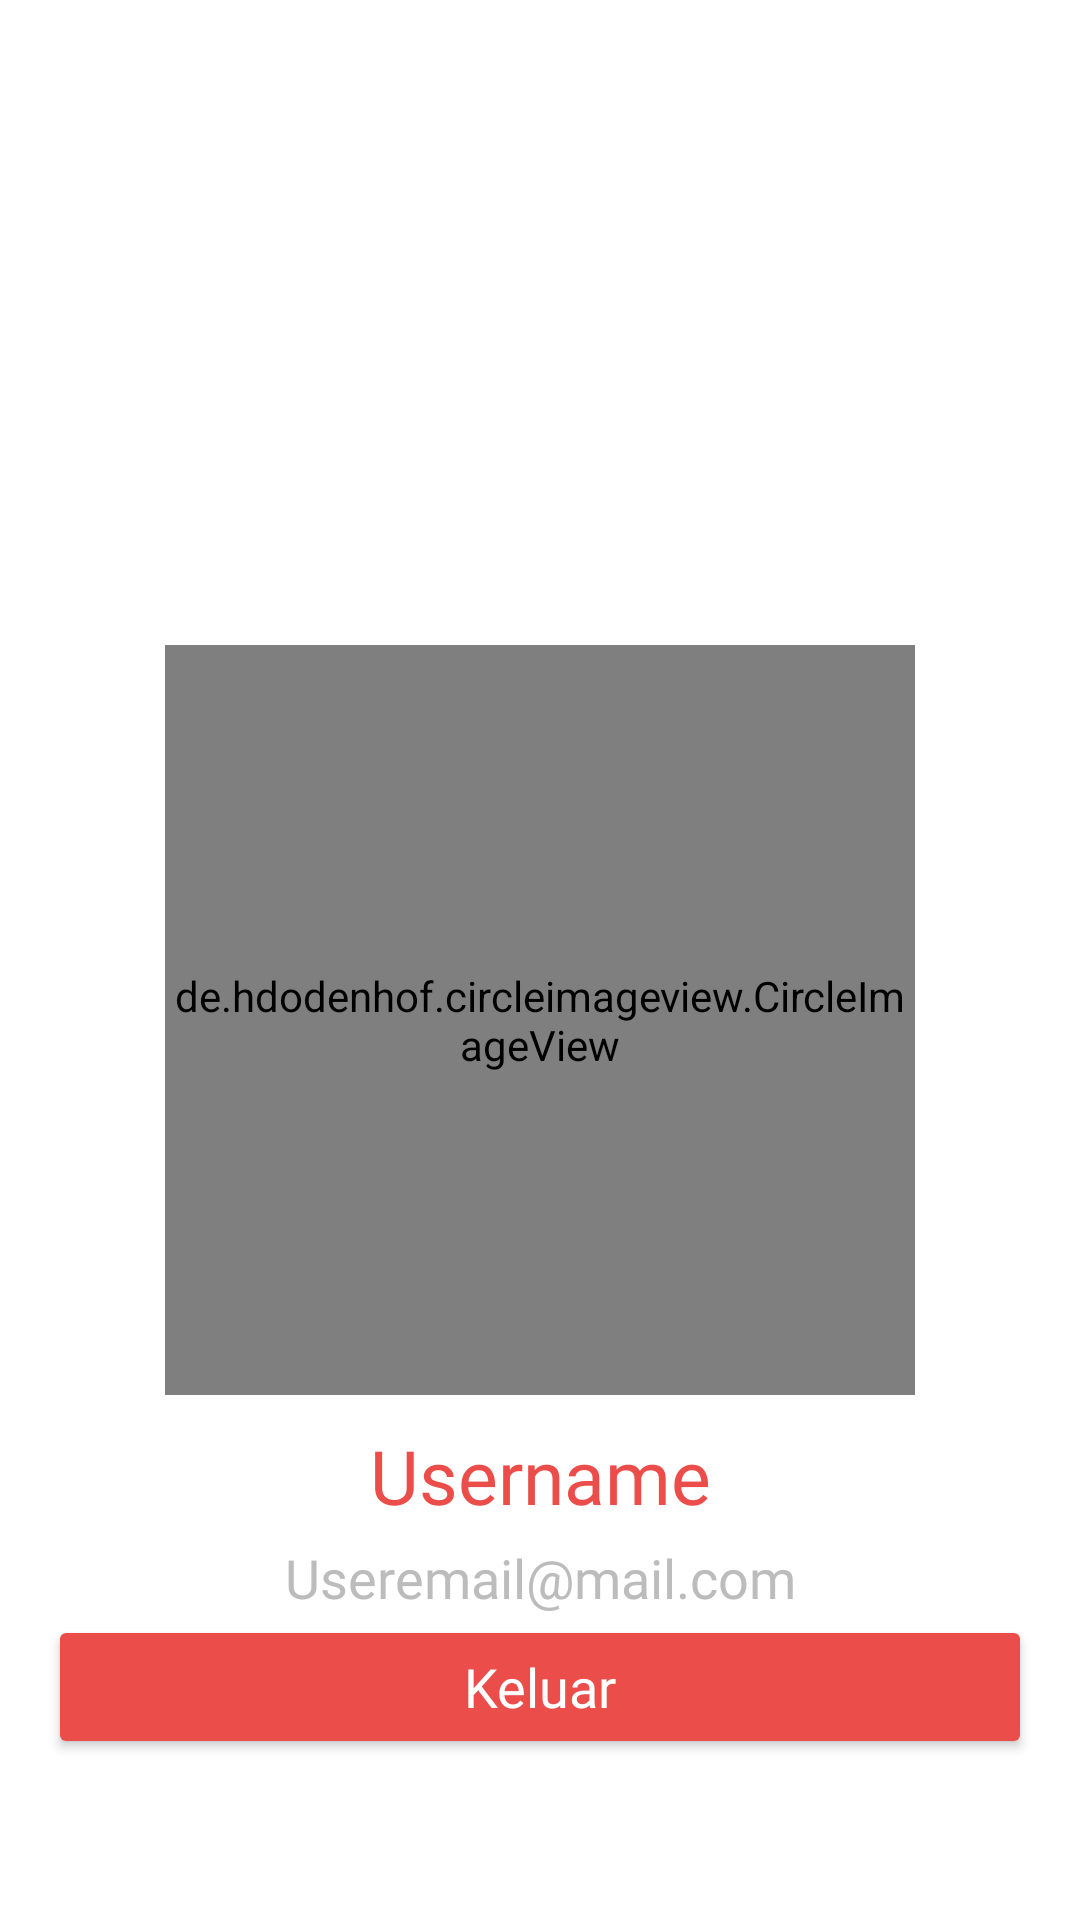

This screen was rendered from an Android layout file. Write that file and the resources it references.
<!-- AndroidManifest.xml: application theme Theme.AppCompat.NoActionBar -->
<!-- res/layout/activity_profile.xml -->
<?xml version="1.0" encoding="utf-8"?>
<androidx.constraintlayout.widget.ConstraintLayout xmlns:android="http://schemas.android.com/apk/res/android"
    xmlns:app="http://schemas.android.com/apk/res-auto"
    xmlns:tools="http://schemas.android.com/tools"
    android:layout_width="match_parent"
    android:layout_height="match_parent"
    android:background="@color/white"
    tools:context=".view.profile.ProfileActivity">


    <de.hdodenhof.circleimageview.CircleImageView
        android:id="@+id/ivUser"
        android:layout_width="250dp"
        android:layout_height="250dp"
        android:src="@drawable/addpicture"
        app:layout_constraintTop_toTopOf="parent"
        app:layout_constraintStart_toStartOf="parent"
        app:layout_constraintEnd_toEndOf="parent"
        app:layout_constraintBottom_toBottomOf="@+id/guideline1"/>

    <TextView
        android:id="@+id/tvUsername"
        android:layout_width="wrap_content"
        android:layout_height="wrap_content"
        android:fontFamily="@font/dm_sans_bold"
        android:text="Username"
        android:textColor="@color/teal_200"
        android:textSize="25sp"
        android:layout_marginVertical="10dp"
        app:layout_constraintEnd_toEndOf="parent"
        app:layout_constraintStart_toStartOf="parent"
        app:layout_constraintTop_toBottomOf="@+id/ivUser" />

    <TextView
        android:id="@+id/tvEmail"
        android:layout_width="wrap_content"
        android:layout_height="wrap_content"
        android:fontFamily="@font/dm_sans"
        android:text="Useremail@mail.com"
        android:textColor="@color/black_four"
        android:textSize="18sp"
        android:layout_marginVertical="5dp"
        app:layout_constraintEnd_toEndOf="parent"
        app:layout_constraintStart_toStartOf="parent"
        app:layout_constraintTop_toBottomOf="@+id/tvUsername" />

    <Button
        android:id="@+id/btnLogout"
        android:layout_width="0dp"
        android:layout_height="wrap_content"
        android:fontFamily="@font/dm_sans"
        android:text="Keluar"
        style="@style/firstbutton"
        android:textSize="18sp"
        android:layout_marginStart="16dp"
        android:layout_marginEnd="16dp"
        android:layout_marginBottom="24dp"
        app:layout_constraintBottom_toBottomOf="parent"
        app:layout_constraintEnd_toEndOf="parent"
        app:layout_constraintStart_toStartOf="parent"
        app:layout_constraintTop_toBottomOf="@+id/tvUsername" />

    <androidx.constraintlayout.widget.Guideline
        android:id="@+id/guideline1"
        android:layout_width="wrap_content"
        android:layout_height="wrap_content"
        android:orientation="horizontal"
        app:layout_constraintGuide_begin="680dp" />


</androidx.constraintlayout.widget.ConstraintLayout>
<!-- resources referenced by this layout -->
<resources>
  <color name="black_four">#BDBCBC</color>
  <color name="teal_200">#EB4D4A</color>
  <color name="white">#FFFFFFFF</color>
  <style name="firstbutton">
          <item name="backgroundTint">@color/teal_200</item>
          <item name="android:textSize">15sp</item>
          <item name="cornerRadius">15dp</item>
          <item name="android:state_pressed">false</item>
          <item name="android:textColor">@color/white</item>
          <item name="textAllCaps">false</item>
      </style>
</resources>
